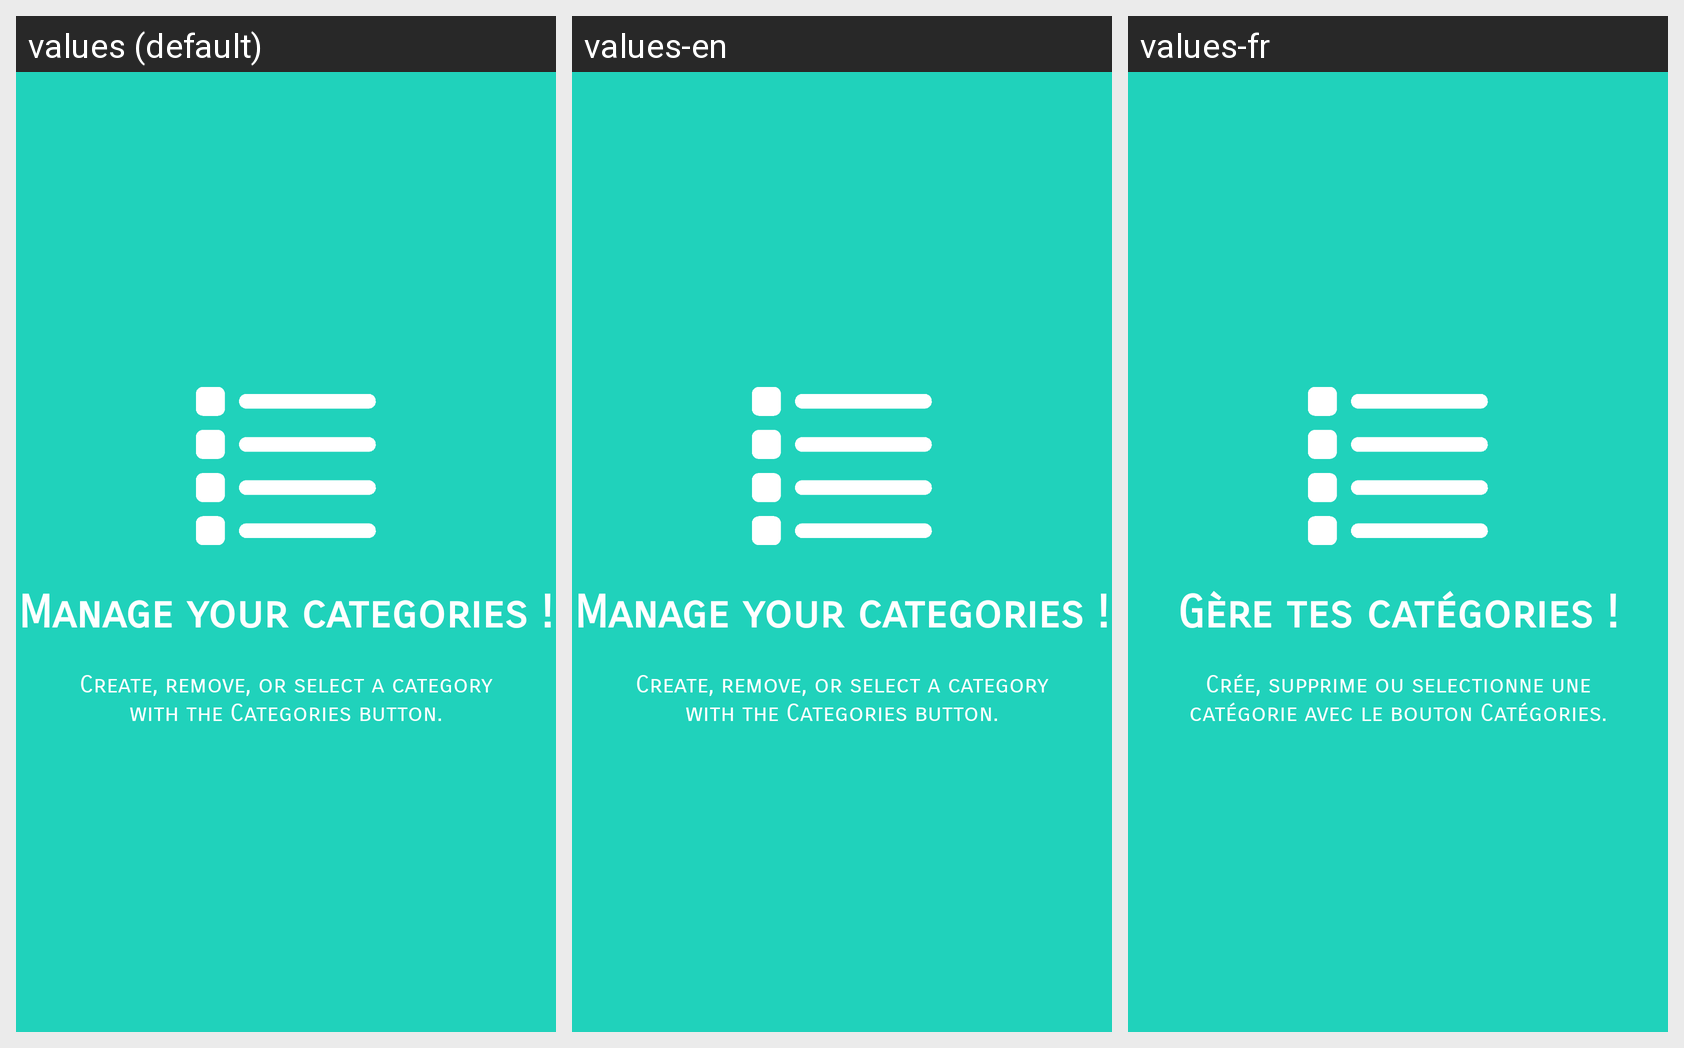

The same Android screen rendered under several of its app's locales, left to right. List the strings drawn on it with the default value and each locale's translation.
Android screen res/layout/tuto_note_slide2.xml rendered under 3 locales, left to right: values (default), values-en, values-fr. Device: Nexus 5 (rendered at 1080×1920; each locale shown at half size, 540×960, under a caption strip naming it); theme Theme.ENTMobile.
Strings drawn on this screen, with the default value and each locale's value (text and hints the layout hard-codes, and strings that could not be matched under every locale, appear in the picture but are not listed):

tuto_note_slide2_title
  values: Manage your categories !
  values-en: Manage your categories !
  values-fr: Gère tes catégories !

tuto_note_slide2_content
  values: Create, remove, or select a category with the Categories button.
  values-en: Create, remove, or select a category with the Categories button.
  values-fr: Crée, supprime ou selectionne une catégorie avec le bouton Catégories.
